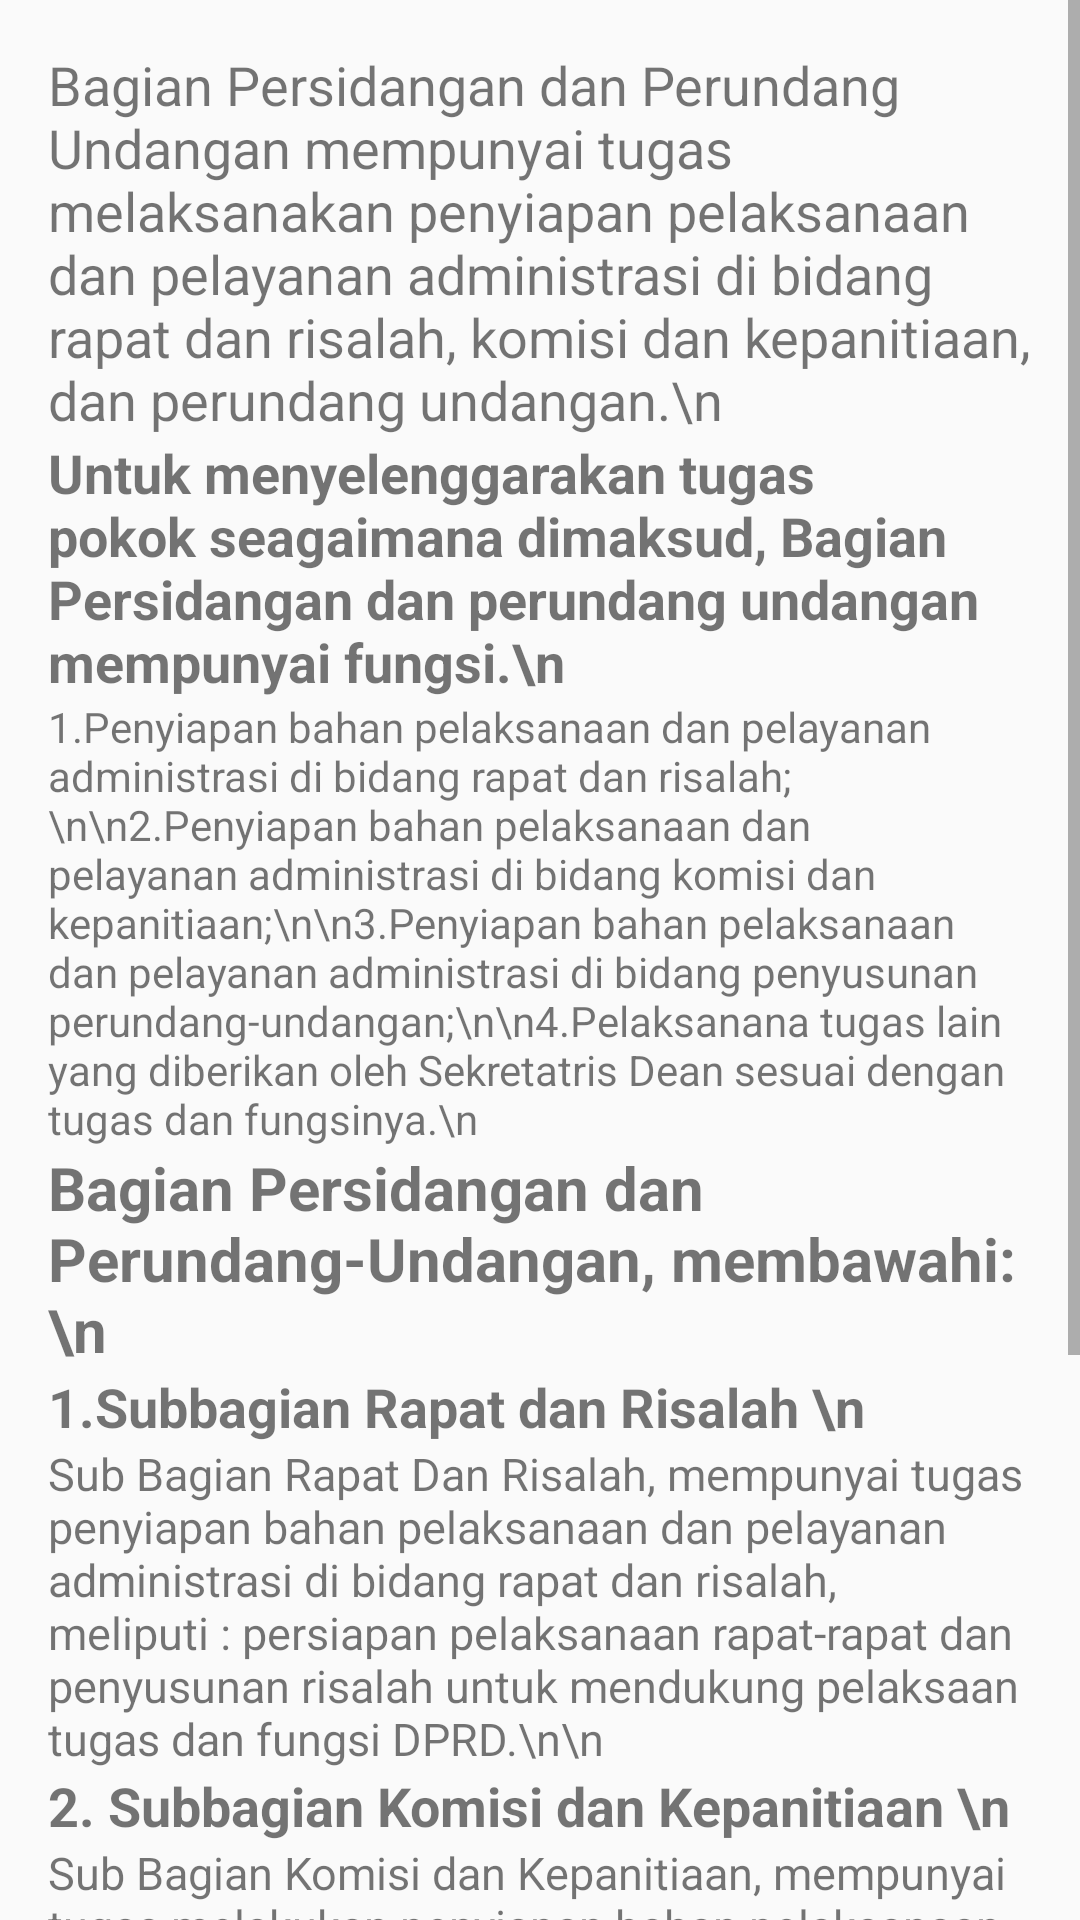

Write the Android layout XML for this screen, with the resource values it uses.
<!-- AndroidManifest.xml: application theme AppTheme -->
<!-- res/layout/perundangudangan.xml -->
<?xml version="1.0" encoding="utf-8"?>
<ScrollView xmlns:android="http://schemas.android.com/apk/res/android"
    xmlns:tools="http://schemas.android.com/tools"
    android:id="@+id/perundangudangan"
    android:layout_width="match_parent"
    android:layout_height="match_parent"
    tools:context="com.example.muhammadrizqi.dprdjateng.Sekretariat.perundangudangan">

    <LinearLayout
        android:layout_width="match_parent"
        android:layout_height="match_parent"
        android:orientation="vertical"
        android:padding="16dp">

        <TextView
            android:layout_width="wrap_content"
            android:layout_height="wrap_content"
            android:textSize="18sp"
            android:text="Bagian Persidangan dan Perundang Undangan mempunyai tugas melaksanakan penyiapan pelaksanaan dan pelayanan administrasi di bidang rapat dan risalah, komisi dan kepanitiaan, dan perundang undangan.\n" />
    <TextView
        android:layout_width="wrap_content"
        android:layout_height="wrap_content"
        android:textSize="18sp"
        android:textStyle="bold"
        android:text="Untuk menyelenggarakan tugas pokok seagaimana dimaksud, Bagian Persidangan dan perundang undangan mempunyai fungsi.\n"/>

        <TextView
            android:layout_width="wrap_content"
            android:layout_height="wrap_content"
            android:textSize="14sp"
            android:text="1.Penyiapan bahan pelaksanaan dan pelayanan administrasi di bidang rapat dan risalah;\n\n2.Penyiapan bahan pelaksanaan dan pelayanan administrasi di bidang komisi dan kepanitiaan;\n\n3.Penyiapan bahan pelaksanaan dan pelayanan administrasi di bidang penyusunan perundang-undangan;\n\n4.Pelaksanana tugas lain yang diberikan oleh Sekretatris Dean sesuai dengan tugas dan fungsinya.\n"/>
        <TextView
            android:layout_width="wrap_content"
            android:layout_height="wrap_content"
            android:textSize="20sp"
            android:textStyle="bold"
            android:text="Bagian Persidangan dan Perundang-Undangan, membawahi:\n"/>

        <TextView
        android:layout_width="wrap_content"
        android:layout_height="wrap_content"
        android:text="1.Subbagian Rapat dan Risalah \n"
        android:textSize="18sp"
        android:textStyle="bold" />
    <TextView
        android:layout_width="wrap_content"
        android:layout_height="wrap_content"
        android:textSize="15sp"
        android:text="Sub Bagian Rapat Dan Risalah, mempunyai tugas penyiapan bahan pelaksanaan dan pelayanan administrasi di bidang rapat dan risalah, meliputi : persiapan pelaksanaan rapat-rapat dan penyusunan risalah untuk mendukung pelaksaan tugas dan fungsi DPRD.\n\n"/>

    <TextView
        android:layout_width="wrap_content"
        android:layout_height="wrap_content"
        android:text="2. Subbagian Komisi dan Kepanitiaan \n"
        android:textSize="18sp"
        android:textStyle="bold" />
    <TextView
        android:layout_width="wrap_content"
        android:layout_height="wrap_content"
        android:textSize="15sp"
        android:text="Sub Bagian Komisi dan Kepanitiaan, mempunyai tugas melakukan penyiapan bahan pelaksanaan dan pelayanan administrasi di bidang komisi dan kepanitiaan, meliputi : penyelengaraan dan penyusunan risalah rapat komisi dan kepanitiaan, pelayanan kunjungan kerja, sidang lapangan.\n\n"/>
    <TextView
        android:layout_width="wrap_content"
        android:layout_height="wrap_content"
        android:text="3. Subbagian Perundang-Undangan\n"
        android:textSize="18sp"
        android:textStyle="bold" />
    <TextView
        android:layout_width="wrap_content"
        android:layout_height="wrap_content"
        android:textSize="15sp"
        android:text="Sub Bagian Perundang-Undangan, mempunyai tugas melakukan penyiapan bahan pelaksanaan dan pelayanan administrasi di bidang penyusunan perundang-undangan, meliputi : menyiapkan bahan peraturan perundang-undangan, menyusun rancangan keputusan pimpinan DPRD dan rancangan peraturan daerah."/>
    </LinearLayout>
</ScrollView>
<!-- resources referenced by this layout -->
<resources>
  <style name="AppTheme" parent="Theme.AppCompat.Light.DarkActionBar">
          
          <item name="colorPrimary">#BE3926</item>
          <item name="colorPrimaryDark">#00695C</item>
          <item name="colorAccent">#BE3926</item>
      </style>
</resources>
